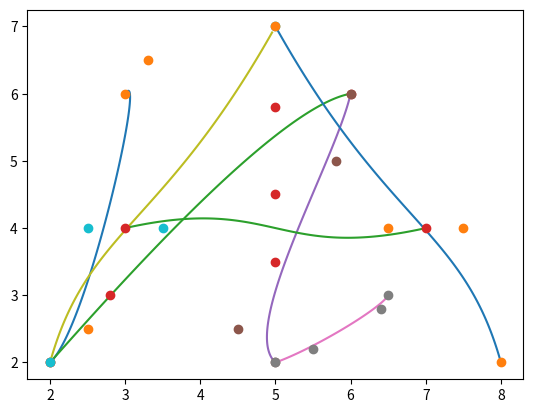

The matplotlib source for this figure:
import matplotlib.path as mpath
import matplotlib.patches as mpatches
import matplotlib.pyplot as plt
import numpy as np
import math

# N

x = [3, 3.3, 2.5, 2]
y = [6, 6.5, 2.5, 2]

binom = lambda n, i: math.factorial(n) / (math.factorial(i) * math.factorial(n - i))
Bt = lambda n, p, t: sum([binom(n, i) * ((1 - t) ** (n - i)) * (t ** i) * p[i] for i in range(0, n + 1)])

n = len(x) - 1
bx = [Bt(n, x, t) for t in np.arange(0, 1., 0.01)]
by = [Bt(n, y, t) for t in np.arange(0, 1., 0.01)]

plt.plot(bx, by)
plt.plot(x, y, 'o')
x = [2, 2.8, 5, 6]
y = [2, 3, 5.8, 6]
n = len(x) - 1
bx = [Bt(n, x, t) for t in np.arange(0, 1., 0.01)]
by = [Bt(n, y, t) for t in np.arange(0, 1., 0.01)]

x = [2, 2.8, 5, 6]
y = [2, 3, 5.8, 6]
n = len(x) - 1
bx = [Bt(n, x, t) for t in np.arange(0, 1., 0.01)]
by = [Bt(n, y, t) for t in np.arange(0, 1., 0.01)]
plt.plot(bx, by)
plt.plot(x, y, 'o')
x = [6, 5.8, 4.5, 5]
y = [6, 5, 2.5, 2]
n = len(x) - 1
bx = [Bt(n, x, t) for t in np.arange(0, 1., 0.01)]
by = [Bt(n, y, t) for t in np.arange(0, 1., 0.01)]

plt.plot(bx, by)
plt.plot(x, y, 'o')
x = [5, 5.5, 6.4, 6.5]
y = [2, 2.2, 2.8, 3]
n = len(x) - 1
bx = [Bt(n, x, t) for t in np.arange(0, 1., 0.01)]
by = [Bt(n, y, t) for t in np.arange(0, 1., 0.01)]

plt.plot(bx, by)
plt.plot(x, y, 'o')
plt.show()

# A
x = [2, 2.5, 3.5, 5]
y = [2, 4, 4, 7]

binom = lambda n, i: math.factorial(n) / (math.factorial(i) * math.factorial(n - i))
Bt = lambda n, p, t: sum([binom(n, i) * ((1 - t) ** (n - i)) * (t ** i) * p[i] for i in range(0, n + 1)])

n = len(x) - 1
bx = [Bt(n, x, t) for t in np.arange(0, 1., 0.01)]
by = [Bt(n, y, t) for t in np.arange(0, 1., 0.01)]

plt.plot(bx, by)
plt.plot(x, y, 'o')
x = [5, 6.5, 7.5, 8]
y = [7, 4, 4, 2]
n = len(x) - 1
bx = [Bt(n, x, t) for t in np.arange(0, 1., 0.01)]
by = [Bt(n, y, t) for t in np.arange(0, 1., 0.01)]

plt.plot(bx, by)
plt.plot(x, y, 'o')
x = [3, 5, 5, 7]
y = [4, 4.5, 3.5, 4]
n = len(x) - 1
bx = [Bt(n, x, t) for t in np.arange(0, 1., 0.01)]
by = [Bt(n, y, t) for t in np.arange(0, 1., 0.01)]

plt.plot(bx, by)
plt.plot(x, y, 'o')
plt.show()
